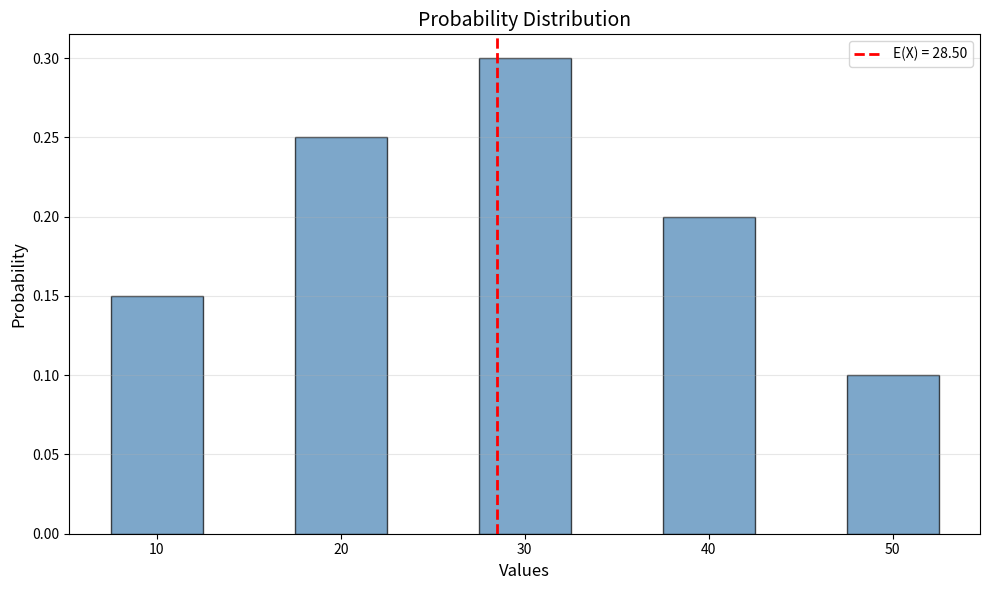

Python code for this plot:
# Chapter 2 - Sampling Methods and Basic Concepts
# Example 1: Discrete Distribution Calculations

import numpy as np
import matplotlib.pyplot as plt

# Define values and probabilities
values = np.array([10, 20, 30, 40, 50])
probs  = np.array([0.15, 0.25, 0.30, 0.20, 0.10])

# Expected value
expected_value = np.sum(values * probs)
print(f"Expected Value: {expected_value:.2f}")

# Variance
expected_x2 = np.sum(values**2 * probs)
variance     = expected_x2 - expected_value**2
print(f"Variance: {variance:.2f}")

# Standard deviation
std_dev = np.sqrt(variance)
print(f"Standard Deviation: {std_dev:.2f}")

# Visualization
plt.figure(figsize=(10, 6))
plt.bar(values, probs, color='steelblue', alpha=0.7,
        edgecolor='black', width=5)
plt.axvline(expected_value, color='red', linestyle='--',
            linewidth=2, label=f'E(X) = {expected_value:.2f}')
plt.xlabel('Values', fontsize=12)
plt.ylabel('Probability', fontsize=12)
plt.title('Probability Distribution', fontsize=14)
plt.legend()
plt.grid(axis='y', alpha=0.3)
plt.tight_layout()
plt.show()
